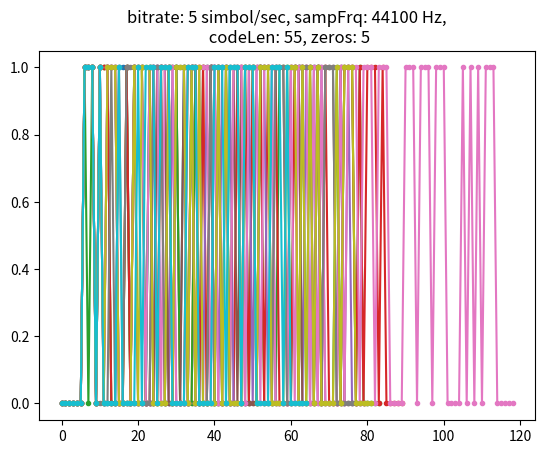

Reproduce this figure in Python.
import matplotlib.pyplot as plt
import numpy as np
from scipy.io.wavfile import write


Nz=5      #kitöltőnullák
sr=5    #samprate
fs=44100    
f=1000      #modFrq
rep=1      #repeat

# Morse code dictionary
morse_code_dict = {
    'A': '.-',     'B': '-...',   'C': '-.-.', 
    'D': '-..',    'E': '.',      'F': '..-.',
    'G': '--.',    'H': '....',   'I': '..',
    'J': '.---',   'K': '-.-',    'L': '.-..',
    'M': '--',     'N': '-.',     'O': '---',
    'P': '.--.',   'Q': '--.-',   'R': '.-.',
    'S': '...',    'T': '-',      'U': '..-',
    'V': '...-',   'W': '.--',    'X': '-..-',
    'Y': '-.--',   'Z': '--..',
    '0': '-----',  '1': '.----',  '2': '..---',
    '3': '...--',  '4': '....-',  '5': '.....',
    '6': '-....',  '7': '--...',  '8': '---..',
    '9': '----.',
    ' ': '/'  # Space represented as a slash in Morse
}

# morse_binary_dict = {
#     '-': np.array([0,1,1,1]),
#     '.': np.array([0,1]),
#     ' ': np.array([0,0,0]),
#     '/': np.array([0,0,0])
# }

morse_binary_dict = {
    '-': [0,1,1,1],
    '.': [0,1],
    ' ': [0,0,0],
    '/': [0,0,0]
}

# Function to encode text to Morse code
def text_to_morse(text):
    text = text.upper()
    morse = []
    for char in text:
        code = morse_code_dict.get(char, '')  # Default to '' if not found
        morse.append(code)
    return ' '.join(morse)


def morse_to_binary(morse):
    morse = morse.upper()
    binary = []
    for char in morse:
        code = morse_binary_dict.get(char, '')  # Default to '' if not found
        binary.extend(code)
    return binary


def inc(v, R):
    w=np.zeros(len(v)*R)
    print(len(v)*R)
    for i in range(len(v)):
        for j in range(R):
            #print(i*R+j)
            #w[i*R+j]=v[i]
            w[i*R+j]=v[i]
    return(w)

def repeat(v,a):
    w=np.zeros(len(v)*a)
    for i in range(a):
        w[(i*len(v)):((i+1)*len(v))]=np.array(v)
    return(w)

def upmix(v,f,fs):
    P=np.arange(len(v))*f/fs*2*np.pi
    mix=np.exp(1j*P)
    w=v*mix
    return(w)

def dec(v,a):
    w=v[::a]
    return(w)

def resa(v,fs,b):
    w=dec(inc(v,fs),b)
    return(w)

codes=[]

frq_list=[1000, 1050, 1100, 1150, 1200, 1250]
text_list=["NOAA", "MANT", "URTABOR", "MISKOLC", "K NORBI", "K TIBOR", "KOROLJOV", "TUCSOK","KALIMBA","NEWTON"]

# frq_list=[1000, 1010]
# text_list=["ab", "cde"]
for i in range(len(text_list)):
    text=text_list[i]
    morse_code=text_to_morse(text)
    print(morse_code)
    code=morse_to_binary(morse_code)
    print(code)
    code1=np.array(code)
    code11=np.concatenate([code1,np.zeros(Nz)])
    code2=repeat(code11,rep)
    code21=np.concatenate([np.zeros(Nz),code2])
    #code3=resa(code21,fs,sr)
    code3=inc(code21,int(fs/sr))
    code4=upmix(code3,f+i*50,fs)


    plt.plot(code21,'.-')
    plt.title(f'bitrate: {sr} simbol/sec, sampFrq: {fs} Hz,\n codeLen: {len(code)}, zeros: {Nz}')
    plt.grid()
    plt.savefig('code.png')
    #plt.show()
    codes.append(code4)

# Find the length of the longest array
max_len = max(len(arr) for arr in codes)

# Initialize result with zeros
result = [0] * max_len

# Add element-wise, skipping missing values
for arr in codes:
    for i in range(len(arr)):
        result[i] += arr[i]

result=np.array(result)/len(text_list)
scaled = np.int16(result * 32767)
write(f'out.wav', fs, scaled)
